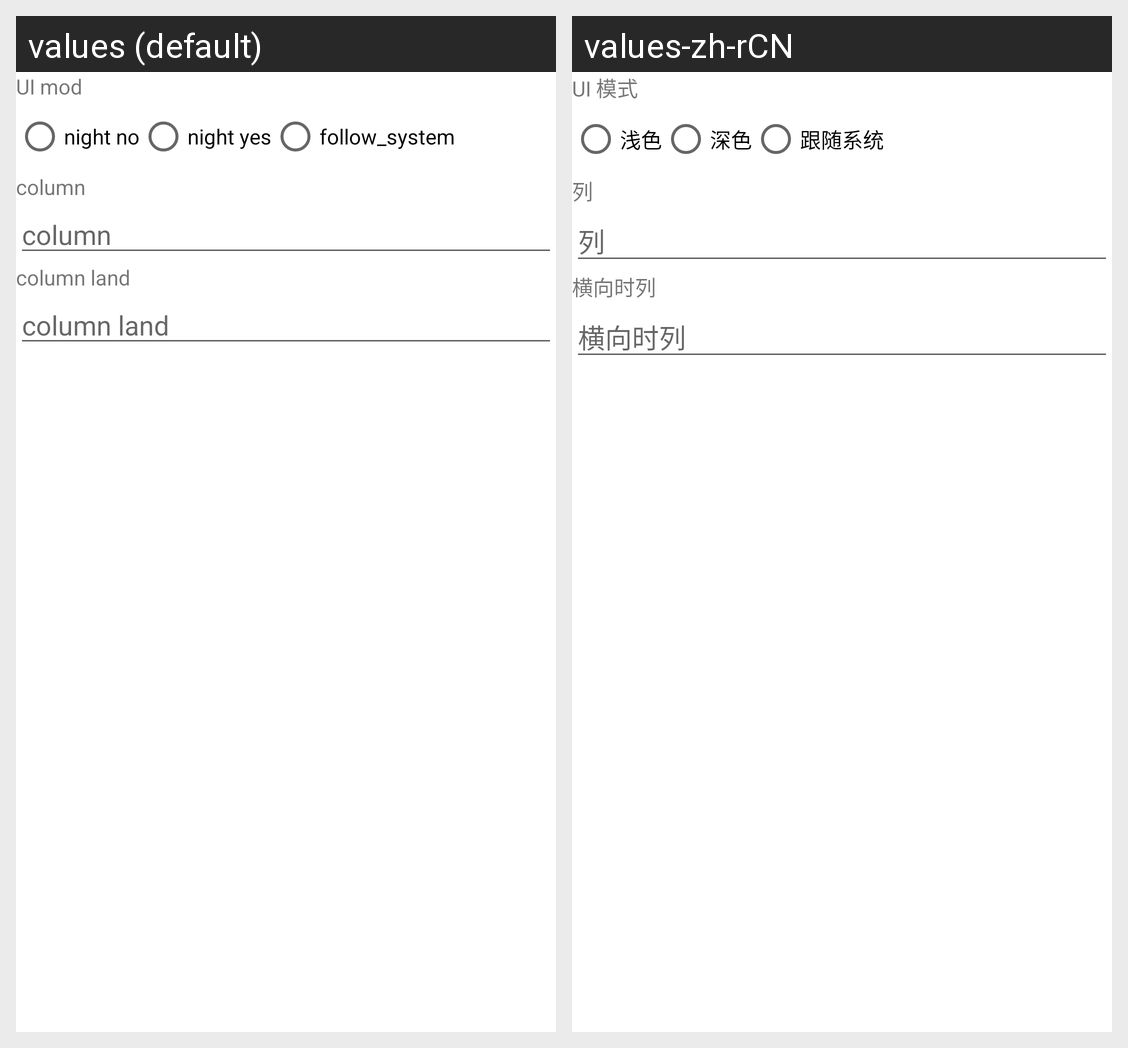

For this localized Android screen grid, give each drawn string resource with its value in every locale shown.
Android screen res/layout/fragment_settings_layout.xml rendered under 2 locales, left to right: values (default), values-zh-rCN. Device: Nexus 5 (rendered at 1080×1920; each locale shown at half size, 540×960, under a caption strip naming it); theme AppTheme.
Strings drawn on this screen, with the default value and each locale's value (text and hints the layout hard-codes, and strings that could not be matched under every locale, appear in the picture but are not listed):

ui_mod
  values: UI mod
  values-zh-rCN: UI 模式

night_no
  values: night no
  values-zh-rCN: 浅色

night_yes
  values: night yes
  values-zh-rCN: 深色

follow_system
  values: follow_system
  values-zh-rCN: 跟随系统

column
  values: column
  values-zh-rCN: 列

column_land
  values: column land
  values-zh-rCN: 横向时列
